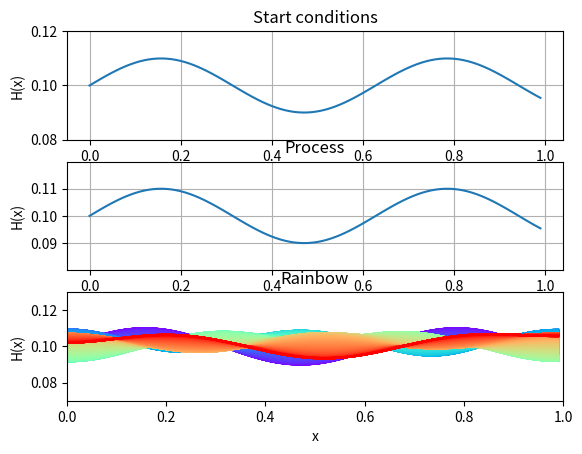

This chart was generated by the following Python code:
import matplotlib.animation as animation
import matplotlib.pyplot as plt
import numpy as np
from matplotlib.pyplot import cm

g = 9.8
N = 100 # x
M = 1000 # t
h = 0.01 # dx
tau = 0.001 # dt

L = N*h

print("Task: L = {}".format(L))

H = np.zeros((N, M))
U = np.zeros((N, M))
# U[i - x][j - t]

Ustartcond = 0 * np.arange(N)
Hstartcond = np.array([0.1 + h*np.sin(10*x/L) for x in np.arange(0, L, h)])#(1+h*np.exp(-(np.arange(N)-N/2)**2/10))

U[:, 0] = Ustartcond
H[:, 0] = Hstartcond

def lambda1(u, h):
    return u + np.sqrt(g * h)

def lambda2(u, h):
    return u - np.sqrt(g * h)

def lambda_plus(lam):
    return 0.5 * (lam + np.abs(lam))

def lambda_minus(lam):
    return 0.5 * (lam - np.abs(lam))

def L(F, i, j, lamb):
    return lambda_plus(lamb(U[i, j], H[i, j])) * (F[i, j] - F[i - 1, j]) / h + lambda_minus(lamb(U[i, j], H[i, j])) * (F[i+1, j] - F[i, j]) / h

def getU(i, j):
    if i < 0 or i >= N:
        return 0
    return U[i][j]

def getH(i, j):
    if i < 0 or i >= N:
        return 0
    return H[i][j]

def getC(i, j):
    if i < 0 or i >= N:
        return 0
    if H[i][j] <= 0:
        print("Bad H")
        quit(0)
    return np.sqrt(g * H[i][j])

xs = np.arange(0, N * h, h)

Hmin = 10000.0
Hmax = -10000.0

for j in range(0, M-1):
    # internal
    for i in range(1, N-1):#N - 1):
        #print("step: i={}, j={}".format(i, j))
        #print("VEC: h={}, u={}".format(H[i, j], U[i, j]))
        lam1 = lambda1(U[i, j], H[i, j])
        lam2 = lambda2(U[i, j], H[i, j])
        c = getC(i, j)
        
        #print("lambda1={}, lambda2={}, c={}".format( lam1, lam2, c))
        
        (H[i, j+1], U[i, j+1]) = tuple(np.linalg.solve(np.array([[-c/tau, H[i, j]/tau], [c/tau, H[i, j]/tau]]),
                 np.array([-c*H[i, j]/tau + c * L(H, i, j, lambda1) + H[i, j]*U[i, j]/tau - H[i, j]*L(U, i, j, lambda1),
                           c*H[i, j]/tau - c * L(H, i, j, lambda2) + H[i, j]*U[i, j]/tau - H[i, j]*L(U, i, j, lambda2)])))
        
        Hmin = min(Hmin, H[i, j+1])
        Hmax = max(Hmax, H[i, j+1])
        
        if np.abs(U[i, j+1]) > c:
            print("1. U is greater then c, i={}, j={}".format(i, j))
            print(U[i, j+1])
            print(c)
            quit(0) 
        #print("result: H={}, U={}".format(H[i, j+1], U[i, j+1]))
        
    # border
    U[0, j+1] = 0#np.sin(j / M)#U[1, j+1]
    U[-1, j+1] = 0#U[-2, j+1]
    
    # left
    lam1 = lambda1(U[0, j], H[0, j])
    lam2 = lambda2(U[0, j], H[0, j])
    c = getC(0, j)
    
    if np.abs(U[0, j]) > c:
        print("2. U is greater then c, i={}, j={}".format(i, j))
        quit(0) 
    
    #print("left border lambdas: lambda1={}, lambda2={}".format(lam1, lam2))
    
    if lam1 >= 0 and lam2 >= 0:
        print("left bad lambdas. i={}, j={}".format(0, j))
        quit(0)
        
    if lam1 < 0:
        # A * H[0, j+1] = B
        A = -c/tau
        B = -U[0, j+1]*H[0, j]/tau + -c*H[0, j]/tau + c * L(H, 0, j, lambda1) + H[0, j]*U[0, j]/tau - H[0, j]*L(U, 0, j, lambda1)
        
        if np.abs(A) < 0.0001:
            print("problem left lam1")
            quit(0)
        
        H[0, j+1] = B/A
    elif lam2 < 0:
        A = c/tau
        B = -U[0, j+1]*H[0, j] + c*H[0, j]/tau - c * L(H, 0, j, lambda2) + H[0, j]*U[0, j]/tau - H[0, j]*L(U, 0, j, lambda2)
            
        if np.abs(A) < 0.0001:
            print("problem left lam2")
            quit(0)
            
        H[0, j+1] = B/A
        
    #print("left border: U={}, H={}".format( U[0, j+1], H[0, j+1]))
    
    #print(H[:, j])
    
    #right
    lam1 = lambda1(U[-1, j], H[-1, j])
    lam2 = lambda2(U[-1, j], H[-1, j])
    c = getC(N-1, j)
    
    #print("right border lambdas: lambda1={}, lambda2={}".format(lam1, lam2))
    
    if lam1 <= 0 and lam2 <= 0:
        print("right bad lambdas. i={}, j={}".format(N-1, j))
        quit()
        
    A = 0
    B = 0
        
    if lam1 > 0:
        # A * H[-1, j] = B
        A = -c/tau
        B = -U[-1, j+1]*H[-1, j]/tau + -c*H[-1, j]/tau + c * L(H, -1, j, lambda1) + H[-1, j]*U[-1, j]/tau - H[-1, j]*L(U, -1, j, lambda1)
    
        if np.abs(A) < 0.0001:
            print("problem right lam1")
            quit(0)
    
        H[-1, j+1] = B/A
    elif lam2 < 0:
        A = c/tau
        B = -U[-1, j+1]*H[-1, j] + c*H[-1, j]/tau - c * L(H, -1, j, lambda2) + H[-1, j]*U[-1, j]/tau - H[-1, j]*L(U, -1, j, lambda2)
        
        if np.abs(A) < 0.0001:
            print("problem right lam2")
            quit(0)
            
        H[-1, j+1] = B/A
        
    #print("right border: U={}, H={}".format( U[-1, j+1], H[-1, j+1]))
    
figure, axis = plt.subplots(3)
    
axis[0].set_ylim(bottom = 0.999*np.min(H[:, 0])-h, top = 1.001*np.max(H[:, 0])+h)
axis[0].plot(xs, H[:, 0])
axis[0].set_ylabel("H(x)")
axis[0].grid()
axis[0].set_title("Start conditions")
    
axis[1].set_ylabel("H(x)")
axis[1].grid()
axis[1].set_title("Process")
axis[1].set_ylim(bottom = Hmin-h, top = Hmax+h)
line, = axis[1].plot(xs, H[:, 0])

def animate(i):
    line.set_ydata(H[:, i % M])  # update the data.
    return line,

ani = animation.FuncAnimation(figure, animate, interval=1, blit=True)

axis[2].set_title("Rainbow")
axis[2].set_xlabel("x")
axis[2].set_ylabel("H(x)")
axis[2].set_ylim(bottom = 0.07, top = 0.13)
axis[2].set_xlim(left = 0, right = 1)
color = iter(cm.rainbow(np.linspace(0, 1, M)))

for i in range(M):
    x, y = xs, H[:, i]
    c = next(color)
    axis[2].plot(x, y, color = c)
    
plt.show()
    